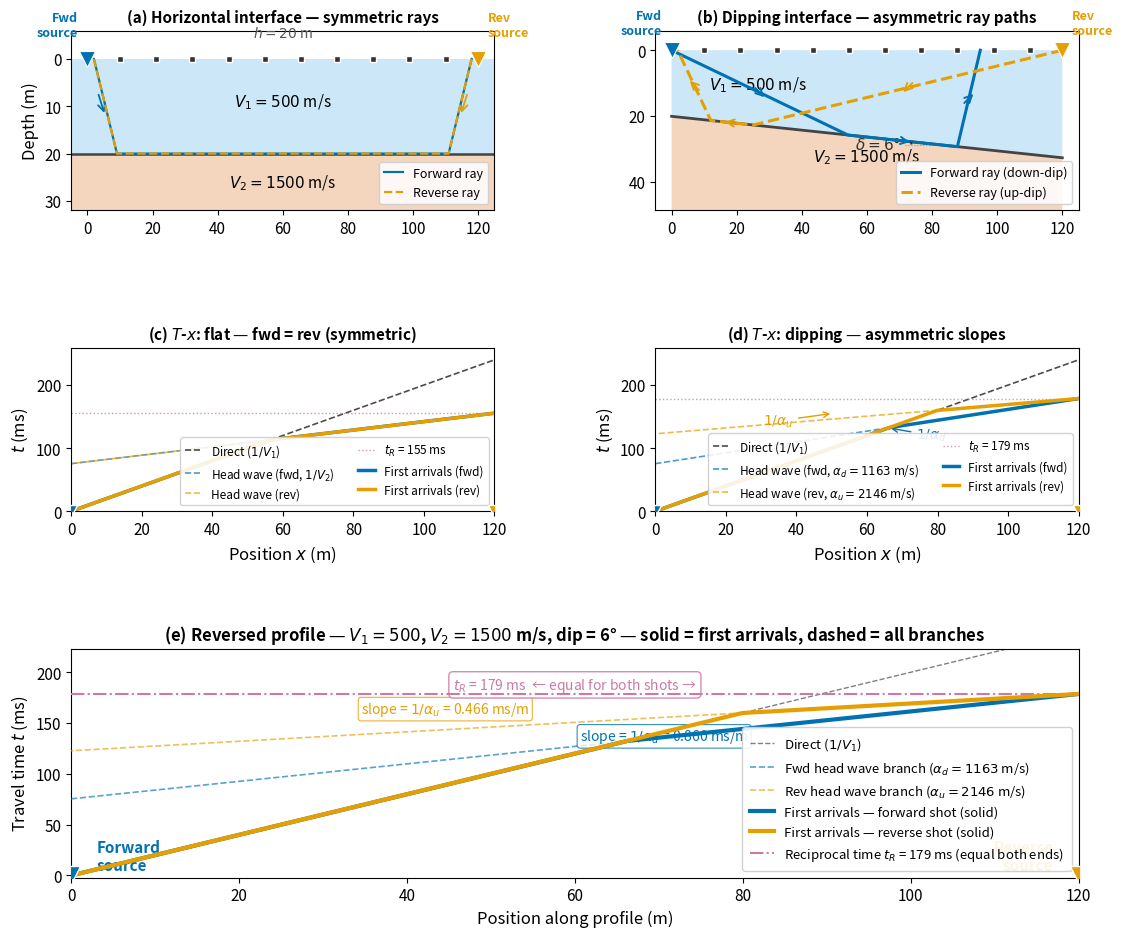

Python code for this plot: (Note: this script raises an exception after producing the figure.)
"""
fig_dipping_interface_reversed.py

Scientific content:
    Reversed refraction profiles over (a) a horizontal interface and
    (b) a dipping interface. Demonstrates that dip causes forward and
    reverse T-x head-wave segments to have different slopes (apparent
    velocities alpha_d and alpha_u). First arrivals are shown as solid
    lines; individual branches as dashed. Ray paths for both forward
    and reverse shots are drawn on the cross-sections. The reciprocal
    time is identical for both shot directions (consistency check).

Reproduces the scientific content of:
    Sheriff, R.E. & Geldart, L.P. (1995). Exploration Seismology,
    2nd ed. Cambridge University Press. Figure 4.15 (concept).
    Lowrie, W. & Fichtner, A. (2020). Fundamentals of Geophysics,
    3rd ed. Cambridge University Press. Figure 6.33 (concept).
    (No direct reproduction — original Python generation.)

Output: assets/figures/fig_dipping_interface_reversed.png
License: CC-BY 4.0 (this script)
"""

import numpy as np
import matplotlib as mpl
import matplotlib.pyplot as plt
import matplotlib.patches as mpatches
from matplotlib.patches import Arc, FancyArrowPatch

# ── Global rcParams (MANDATORY) ──────────────────────────────────────
mpl.rcParams.update({
    "font.size": 13,
    "axes.titlesize": 13,
    "axes.labelsize": 12,
    "xtick.labelsize": 11,
    "ytick.labelsize": 11,
    "legend.fontsize": 10,
    "figure.dpi": 150,
    "savefig.dpi": 300,
})

# Colorblind-safe palette (WCAG AA)
C_LAYER1  = "#56B4E9"   # overburden fill
C_LAYER2  = "#D55E00"   # refractor fill (lighter)
C_FWD     = "#0072B2"   # forward shot / down-dip
C_REV     = "#E69F00"   # reverse shot / up-dip
C_DIRECT  = "#000000"   # direct wave
C_FIRST   = "#009E73"   # first-arrival envelope
C_RECIP   = "#CC79A7"   # reciprocal time
C_IFACE   = "#444444"   # interface line

# ── Model parameters ─────────────────────────────────────────────────
V1, V2   = 500.0, 1500.0   # m/s
h0_flat  = 20.0            # vertical depth (flat model)
dip_deg  = 6.0            # exaggerated so dip is clearly visible
delta    = np.radians(dip_deg)
L        = 120.0           # profile length (m)
x        = np.linspace(0.0, L, 3000)

tic      = np.arcsin(V1 / V2)    # critical angle (rad)

# ── Flat-interface travel times ───────────────────────────────────────
ti_flat      = 2 * h0_flat * np.cos(tic) / V1 * 1e3          # ms
t_dir        = x / V1 * 1e3
t_fwd_flat   = x / V2 * 1e3 + ti_flat                        # fwd = rev for flat
t_rev_flat   = (L - x) / V2 * 1e3 + ti_flat                  # rev source at x=L
t_recip_flat = L / V2 * 1e3 + ti_flat

# First arrivals (flat)
fa_fwd_flat = np.minimum(t_dir, t_fwd_flat)
fa_rev_flat = np.minimum((L - x) / V1 * 1e3, t_rev_flat)

# ── Dipping-interface travel times ────────────────────────────────────
# Perpendicular depth at forward source (x=0) and reverse source (x=L)
d_A = h0_flat                               # perp depth at fwd source
d_B = d_A + L * np.sin(delta)              # perp depth at rev source

slope_d = np.sin(tic + delta) / V1         # s/m down-dip
slope_u = np.sin(tic - delta) / V1         # s/m up-dip
ti_d    = 2 * d_A * np.cos(tic) / V1 * 1e3  # ms
ti_u    = 2 * d_B * np.cos(tic) / V1 * 1e3  # ms

# Forward shot (source at x=0, geophones at x): down-dip propagation
t_fwd_dip = slope_d * x * 1e3 + ti_d

# Reverse shot (source at x=L, geophones at x): offset from rev src = L - x
t_rev_dip = slope_u * (L - x) * 1e3 + ti_u

# Reciprocal time (both shots, full profile length)
t_recip_dip = slope_d * L * 1e3 + ti_d   # == slope_u * L * 1e3 + ti_u (by Snell)

# First arrivals (dipping)
fa_fwd_dip = np.minimum(t_dir, t_fwd_dip)
fa_rev_dip = np.minimum((L - x) / V1 * 1e3, t_rev_dip)

# Apparent velocities
alpha_d = 1.0 / slope_d   # m/s
alpha_u = 1.0 / slope_u   # m/s

# ── Dipping-interface vertical depth profile ──────────────────────────
# Vertical depth at position x along profile:
# z(x) = d_A / cos(delta) + x * tan(delta)
# (perpendicular depth d_A at x=0 converted to vertical)
def vert_depth(x_pos):
    return d_A / np.cos(delta) + x_pos * np.tan(delta)

x_cs  = np.array([0.0, L])
z_cs  = vert_depth(x_cs)

# ── Ray path helper functions ─────────────────────────────────────────
def head_wave_ray(direction="fwd"):
    """
    Compute the four-point head-wave (critically refracted) ray path:
      source → (down-going leg) → interface entry point →
      (horizontal propagation along interface) →
      interface exit point → (up-going leg) → surface receiver

    The path has the characteristic Z-shape / trapezoid geometry that
    distinguishes a head wave from a reflected wave.

    Returns (x_points, z_points) as lists of 4 coordinates.
    """
    if direction == "fwd":
        # Forward shot: source at x=0, head wave propagates rightward
        # Down-going at angle (tic + delta) from vertical
        theta_d = tic + delta
        theta_u = tic - delta
        # Interface entry: z_ray = x * tan(theta_d) = vert_depth(x)
        x_entry = (d_A / np.cos(delta)) / (np.tan(theta_d) - np.tan(delta))
        z_entry = vert_depth(x_entry)
        # Interface exit: receiver at x_recv = 0.79*L
        # x_recv = x_exit + z_exit * tan(theta_u)
        # x_recv = x_exit*(1 + tan(delta)*tan(theta_u)) + (d_A/cos(delta))*tan(theta_u)
        x_recv = 0.79 * L
        c = 1.0 + np.tan(delta) * np.tan(theta_u)
        x_exit = (x_recv - (d_A / np.cos(delta)) * np.tan(theta_u)) / c
        z_exit = vert_depth(x_exit)
        return ([0.0,     x_entry, x_exit, x_recv],
                [0.0,     z_entry, z_exit, 0.0   ])
    else:
        # Reverse shot: source at x=L, head wave propagates leftward
        # Down-going at angle (tic - delta) from vertical (shallower, up-dip)
        theta_d = tic - delta
        theta_u = tic + delta
        # Interface entry: ray from x=L going left
        # (L - x)*tan(theta_d) = vert_depth(x)
        x_entry = (L * np.tan(theta_d) - d_A / np.cos(delta)) /                   (np.tan(theta_d) + np.tan(delta))
        z_entry = vert_depth(x_entry)
        # Interface exit: head wave travels leftward to x_exit = x_entry - 13
        # chosen so up-going leg reaches the surface within the profile
        x_exit = x_entry - 13.0
        x_exit = max(x_exit, 3.0)
        z_exit = vert_depth(x_exit)
        # Receiver: up-going ray travels leftward at angle theta_u
        x_recv = x_exit - z_exit * np.tan(theta_u)
        x_recv = max(x_recv, 0.0)
        return ([L,       x_entry, x_exit, x_recv],
                [0.0,     z_entry, z_exit, 0.0   ])


# ── Figure layout ─────────────────────────────────────────────────────
# 3 rows × 2 cols:  row0 = cross-sections, row1 = individual T-x, row2 = combined
fig = plt.figure(figsize=(13, 11))
gs  = fig.add_gridspec(3, 2, hspace=0.72, wspace=0.38,
                       height_ratios=[1.1, 1.0, 1.4])

ax_cs_flat = fig.add_subplot(gs[0, 0])
ax_cs_dip  = fig.add_subplot(gs[0, 1])
ax_tx_flat = fig.add_subplot(gs[1, 0])
ax_tx_dip  = fig.add_subplot(gs[1, 1])
ax_big     = fig.add_subplot(gs[2, :])


# ═══════════════════════════════════════════════════════════════════════
# CROSS-SECTION: FLAT INTERFACE
# ═══════════════════════════════════════════════════════════════════════
depth_cs_flat = h0_flat + 12
ax_cs_flat.set_xlim(-5, L + 5)
ax_cs_flat.set_ylim(depth_cs_flat, -6)

ax_cs_flat.axhspan(0, h0_flat,          facecolor=C_LAYER1, alpha=0.30, zorder=1)
ax_cs_flat.axhspan(h0_flat, depth_cs_flat, facecolor=C_LAYER2, alpha=0.25, zorder=1)
ax_cs_flat.axhline(h0_flat, color=C_IFACE, lw=1.8, zorder=2)

ax_cs_flat.text(L * 0.5, h0_flat * 0.45, f"$V_1 = {int(V1)}$ m/s",
                ha="center", va="center", fontsize=11)
ax_cs_flat.text(L * 0.5, h0_flat + 6, f"$V_2 = {int(V2)}$ m/s",
                ha="center", va="center", fontsize=11)
ax_cs_flat.text(L * 0.5, -4.5, f"$h = {int(h0_flat)}$ m",
                ha="center", fontsize=10, color="#555")

# Source symbols: forward (left) and reverse (right), colored
for xp, col, lab, ha_ in [(0, C_FWD, "Fwd\nsource", "right"),
                           (L, C_REV, "Rev\nsource", "left")]:
    # Hammer-style: triangle marker + label
    ax_cs_flat.plot(xp, 0, "v", ms=11, color=col, zorder=6,
                    markeredgecolor="white", markeredgewidth=0.8)
    ax_cs_flat.text(xp + (-3 if ha_ == "right" else 3), -4.8, lab,
                    ha=ha_, fontsize=9, color=col, fontweight="bold")

# Geophone symbols along surface
x_geo_flat = np.linspace(10, L-10, 10)
ax_cs_flat.plot(x_geo_flat, np.zeros_like(x_geo_flat),
                "s", ms=5, color="#333", zorder=5, markeredgecolor="white")

# Forward ray path (blue)
ray_down = h0_flat * np.tan(tic)
xA_fwd = 2 + ray_down
ax_cs_flat.plot([2, xA_fwd, L - ray_down - 2, L - 2],
                [0, h0_flat, h0_flat, 0],
                color=C_FWD, lw=1.6, zorder=4, label="Forward ray")
# Arrow on down-going leg
ax_cs_flat.annotate("", xy=(xA_fwd * 0.6, h0_flat * 0.6),
                    xytext=(xA_fwd * 0.35, h0_flat * 0.35),
                    arrowprops=dict(arrowstyle="->", color=C_FWD, lw=1.3))

# Reverse ray path (orange) — symmetric for flat case
xA_rev = L - 2 - ray_down
ax_cs_flat.plot([L - 2, xA_rev, ray_down + 2, 2],
                [0, h0_flat, h0_flat, 0],
                color=C_REV, lw=1.6, ls="--", zorder=4, label="Reverse ray")
ax_cs_flat.annotate("", xy=(L - xA_fwd * 0.6, h0_flat * 0.6),
                    xytext=(L - xA_fwd * 0.35, h0_flat * 0.35),
                    arrowprops=dict(arrowstyle="->", color=C_REV, lw=1.3))

ax_cs_flat.set_ylabel("Depth (m)")
ax_cs_flat.set_title("(a) Horizontal interface — symmetric rays",
                     fontweight="bold", fontsize=11)
leg_flat_cs = ax_cs_flat.legend(loc="lower right", fontsize=9,
                                 framealpha=0.85, handlelength=1.5)


# ═══════════════════════════════════════════════════════════════════════
# CROSS-SECTION: DIPPING INTERFACE
# ═══════════════════════════════════════════════════════════════════════
depth_cs_dip = vert_depth(L) + 16
ax_cs_dip.set_xlim(-5, L + 5)
ax_cs_dip.set_ylim(depth_cs_dip, -6)

x_fill = np.array([0, L, L, 0])
z_fill_iface = vert_depth(np.array([0, L]))
ax_cs_dip.fill_between([0, L], [0, 0], z_fill_iface,
                       facecolor=C_LAYER1, alpha=0.30, zorder=1)
ax_cs_dip.fill_between([0, L], z_fill_iface, depth_cs_dip,
                       facecolor=C_LAYER2, alpha=0.25, zorder=1)
ax_cs_dip.plot([0, L], z_fill_iface, color=C_IFACE, lw=2.0, zorder=2)

ax_cs_dip.text(L * 0.22, vert_depth(L * 0.22) * 0.45,
               f"$V_1 = {int(V1)}$ m/s", ha="center", va="center", fontsize=11)
ax_cs_dip.text(L * 0.5, vert_depth(L * 0.5) + 6,
               f"$V_2 = {int(V2)}$ m/s", ha="center", va="center", fontsize=11)

# Dip angle arc annotation (at the right end of the interface)
x_arc = L * 0.68
z_arc = vert_depth(x_arc)
arc_radius = 8
arc = Arc((x_arc, z_arc), 2 * arc_radius, 2 * arc_radius,
          angle=0, theta1=180, theta2=180 + dip_deg,
          color="#333", lw=1.5, zorder=5)
ax_cs_dip.add_patch(arc)
ax_cs_dip.text(x_arc - arc_radius - 3, z_arc + 2.5,
               f"$\\delta={dip_deg:.0f}°$", fontsize=11, color="#333",
               ha="right", va="bottom")
# Horizontal reference line at the arc point
ax_cs_dip.plot([x_arc - arc_radius - 2, x_arc + 2], [z_arc, z_arc],
               color="#999", lw=0.8, ls=":", zorder=3)

# Source symbols
for xp, col, lab, ha_ in [(0, C_FWD, "Fwd\nsource", "right"),
                           (L, C_REV, "Rev\nsource", "left")]:
    ax_cs_dip.plot(xp, 0, "v", ms=11, color=col, zorder=6,
                   markeredgecolor="white", markeredgewidth=0.8)
    ax_cs_dip.text(xp + (-3 if ha_ == "right" else 3), -4.8, lab,
                   ha=ha_, fontsize=9, color=col, fontweight="bold")

# Geophone symbols
ax_cs_dip.plot(x_geo_flat, np.zeros_like(x_geo_flat),
               "s", ms=5, color="#333", zorder=5, markeredgecolor="white")

# ── Forward head-wave ray path (Z-shape: down → along interface → up) ──
rx_fwd, rz_fwd = head_wave_ray(direction="fwd")
ax_cs_dip.plot(rx_fwd, rz_fwd, color=C_FWD, lw=2.2, zorder=4,
               label="Forward ray (down-dip)")
# Arrow on down-going leg (segment 0→1)
mid_x0 = (rx_fwd[0] + rx_fwd[1]) / 2
mid_z0 = (rz_fwd[0] + rz_fwd[1]) / 2
ax_cs_dip.annotate("", xy=(mid_x0 + 2, mid_z0 + 2),
                    xytext=(mid_x0 - 2, mid_z0 - 2),
                    arrowprops=dict(arrowstyle="->", color=C_FWD, lw=1.4))
# Arrow along interface segment (1→2)
mid_x1 = (rx_fwd[1] + rx_fwd[2]) / 2
mid_z1 = (rz_fwd[1] + rz_fwd[2]) / 2
ax_cs_dip.annotate("", xy=(mid_x1 + 3, mid_z1 + 0.5),
                    xytext=(mid_x1 - 3, mid_z1 - 0.5),
                    arrowprops=dict(arrowstyle="->", color=C_FWD, lw=1.4))
# Arrow on up-going leg (segment 2→3)
mid_x2 = (rx_fwd[2] + rx_fwd[3]) / 2
mid_z2 = (rz_fwd[2] + rz_fwd[3]) / 2
ax_cs_dip.annotate("", xy=(mid_x2 + 2, mid_z2 - 2),
                    xytext=(mid_x2 - 2, mid_z2 + 2),
                    arrowprops=dict(arrowstyle="->", color=C_FWD, lw=1.4))

# ── Reverse head-wave ray path (Z-shape: down ← along interface ← up) ─
rx_rev, rz_rev = head_wave_ray(direction="rev")
ax_cs_dip.plot(rx_rev, rz_rev, color=C_REV, lw=2.2, ls="--", zorder=4,
               label="Reverse ray (up-dip)")
# Arrow on down-going leg (L → entry)
mid_xr0 = (rx_rev[0] + rx_rev[1]) / 2
mid_zr0 = (rz_rev[0] + rz_rev[1]) / 2
ax_cs_dip.annotate("", xy=(mid_xr0 - 2, mid_zr0 + 2),
                    xytext=(mid_xr0 + 2, mid_zr0 - 2),
                    arrowprops=dict(arrowstyle="->", color=C_REV, lw=1.4))
# Arrow along interface (entry → exit, leftward)
mid_xr1 = (rx_rev[1] + rx_rev[2]) / 2
mid_zr1 = (rz_rev[1] + rz_rev[2]) / 2
ax_cs_dip.annotate("", xy=(mid_xr1 - 3, mid_zr1 - 0.4),
                    xytext=(mid_xr1 + 3, mid_zr1 + 0.4),
                    arrowprops=dict(arrowstyle="->", color=C_REV, lw=1.4))
# Arrow on up-going leg (exit → receiver)
mid_xr2 = (rx_rev[2] + rx_rev[3]) / 2
mid_zr2 = (rz_rev[2] + rz_rev[3]) / 2
ax_cs_dip.annotate("", xy=(mid_xr2 - 2, mid_zr2 - 2),
                    xytext=(mid_xr2 + 2, mid_zr2 + 2),
                    arrowprops=dict(arrowstyle="->", color=C_REV, lw=1.4))

ax_cs_dip.set_title("(b) Dipping interface — asymmetric ray paths",
                     fontweight="bold", fontsize=11)
leg_dip_cs = ax_cs_dip.legend(loc="lower right", fontsize=9,
                               framealpha=0.85, handlelength=1.5)


# ═══════════════════════════════════════════════════════════════════════
# T-x PANEL: FLAT (forward shot only — symmetric, so one shot suffices)
# ═══════════════════════════════════════════════════════════════════════
# First arrivals: solid; individual branches: dashed

ax_tx_flat.plot(x, t_dir, color=C_DIRECT, lw=1.2, ls="--", alpha=0.7, label="Direct ($1/V_1$)")
ax_tx_flat.plot(x, t_fwd_flat, color=C_FWD, lw=1.2, ls="--", alpha=0.7,
                label=f"Head wave (fwd, $1/V_2$)")
ax_tx_flat.plot(L - x, t_rev_flat, color=C_REV, lw=1.2, ls="--", alpha=0.7,
                label=f"Head wave (rev)")
ax_tx_flat.axhline(t_recip_flat, color=C_RECIP, lw=1.0, ls=":",
                   alpha=0.8, label=f"$t_R$ = {t_recip_flat:.0f} ms")
# First arrivals solid
ax_tx_flat.plot(x, fa_fwd_flat, color=C_FWD, lw=2.5, ls="-", zorder=5,
                label="First arrivals (fwd)")
ax_tx_flat.plot(L - x, fa_rev_flat, color=C_REV, lw=2.5, ls="-", zorder=5,
                label="First arrivals (rev)")

# Source markers on T-x panel
ax_tx_flat.plot(0, 0, "v", ms=9, color=C_FWD, zorder=7, markeredgecolor="white")
ax_tx_flat.plot(L, 0, "v", ms=9, color=C_REV, zorder=7, markeredgecolor="white")

ax_tx_flat.set_xlim(0, L)
ax_tx_flat.set_ylim(0, np.max(t_dir) * 1.08)
ax_tx_flat.set_xlabel("Position $x$ (m)")
ax_tx_flat.set_ylabel("$t$ (ms)")
ax_tx_flat.set_title("(c) $T$-$x$: flat — fwd = rev (symmetric)",
                     fontweight="bold", fontsize=11)
# Legend: bottom right to avoid covering curves in upper-left
ax_tx_flat.legend(loc="lower right", fontsize=8.5, framealpha=0.88,
                  ncol=2, handlelength=1.4)


# ═══════════════════════════════════════════════════════════════════════
# T-x PANEL: DIPPING
# ═══════════════════════════════════════════════════════════════════════
ax_tx_dip.plot(x, t_dir, color=C_DIRECT, lw=1.2, ls="--", alpha=0.7,
               label="Direct ($1/V_1$)")
ax_tx_dip.plot(x, t_fwd_dip, color=C_FWD, lw=1.2, ls="--", alpha=0.7,
               label=f"Head wave (fwd, $\\alpha_d={alpha_d:.0f}$ m/s)")
ax_tx_dip.plot(L - x, t_rev_dip, color=C_REV, lw=1.2, ls="--", alpha=0.7,
               label=f"Head wave (rev, $\\alpha_u={alpha_u:.0f}$ m/s)")
ax_tx_dip.axhline(t_recip_dip, color=C_RECIP, lw=1.0, ls=":",
                  alpha=0.8, label=f"$t_R$ = {t_recip_dip:.0f} ms")
# First arrivals solid
ax_tx_dip.plot(x, fa_fwd_dip, color=C_FWD, lw=2.5, ls="-", zorder=5,
               label="First arrivals (fwd)")
ax_tx_dip.plot(L - x, fa_rev_dip, color=C_REV, lw=2.5, ls="-", zorder=5,
               label="First arrivals (rev)")

# Source markers
ax_tx_dip.plot(0, 0, "v", ms=9, color=C_FWD, zorder=7, markeredgecolor="white")
ax_tx_dip.plot(L, 0, "v", ms=9, color=C_REV, zorder=7, markeredgecolor="white")

# Slope arrows with labels — positioned to avoid legend
xA = L * 0.55; tA = slope_d * xA * 1e3 + ti_d
ax_tx_dip.annotate(f"$1/\\alpha_d$", xy=(xA, tA),
                   xytext=(xA + 8, tA - 18), fontsize=10, color=C_FWD,
                   arrowprops=dict(arrowstyle="->", color=C_FWD, lw=1.0))
xB_pos = L * 0.42; xB_off = L - xB_pos
tB = slope_u * xB_off * 1e3 + ti_u
ax_tx_dip.annotate(f"$1/\\alpha_u$", xy=(xB_pos, tB),
                   xytext=(xB_pos - 20, tB - 18), fontsize=10, color=C_REV,
                   arrowprops=dict(arrowstyle="->", color=C_REV, lw=1.0))

ax_tx_dip.set_xlim(0, L)
ax_tx_dip.set_ylim(0, np.max(t_dir) * 1.08)
ax_tx_dip.set_xlabel("Position $x$ (m)")
ax_tx_dip.set_ylabel("$t$ (ms)")
ax_tx_dip.set_title("(d) $T$-$x$: dipping — asymmetric slopes",
                    fontweight="bold", fontsize=11)
ax_tx_dip.legend(loc="lower right", fontsize=8.5, framealpha=0.88,
                 ncol=2, handlelength=1.4)


# ═══════════════════════════════════════════════════════════════════════
# COMBINED REVERSED-PROFILE PANEL
# ═══════════════════════════════════════════════════════════════════════
# Show both forward and reverse branches together, first arrivals solid

# Individual branches (dashed, light)
ax_big.plot(x, t_dir,     color=C_DIRECT,  lw=1.0, ls="--", alpha=0.5, zorder=3,
            label="Direct ($1/V_1$)")
ax_big.plot(x, t_fwd_dip, color=C_FWD, lw=1.2, ls="--", alpha=0.65, zorder=3,
            label=f"Fwd head wave branch ($\\alpha_d = {alpha_d:.0f}$ m/s)")
ax_big.plot(L - x, t_rev_dip, color=C_REV, lw=1.2, ls="--", alpha=0.65, zorder=3,
            label=f"Rev head wave branch ($\\alpha_u = {alpha_u:.0f}$ m/s)")

# First arrivals (solid, thick) — the critical observables
ax_big.plot(x,     fa_fwd_dip, color=C_FWD, lw=3.0, ls="-", zorder=5,
            label="First arrivals — forward shot (solid)")
ax_big.plot(L - x, fa_rev_dip, color=C_REV, lw=3.0, ls="-", zorder=5,
            label="First arrivals — reverse shot (solid)")

# Reciprocal time
ax_big.axhline(t_recip_dip, color=C_RECIP, lw=1.5, ls="-.", zorder=4,
               label=f"Reciprocal time $t_R$ = {t_recip_dip:.0f} ms (equal both ends)")

# Source markers (both ends, colored)
ax_big.plot(0, 0, "v", ms=13, color=C_FWD, zorder=7,
            markeredgecolor="white", markeredgewidth=1.0)
ax_big.plot(L, 0, "v", ms=13, color=C_REV, zorder=7,
            markeredgecolor="white", markeredgewidth=1.0)
ax_big.text(3,  5, "Forward\nsource", ha="left",  fontsize=11,
            color=C_FWD, fontweight="bold")
ax_big.text(L - 3, 5, "Reverse\nsource", ha="right", fontsize=11,
            color=C_REV, fontweight="bold")

# Inline slope labels (avoid upper-right where legend sits)
xL_fwd = L * 0.48; tL_fwd = slope_d * xL_fwd * 1e3 + ti_d
ax_big.text(xL_fwd + 3, tL_fwd + 8,
            f"slope = $1/\\alpha_d$ = {1/alpha_d*1e3:.3f} ms/m",
            fontsize=10, color=C_FWD,
            bbox=dict(boxstyle="round,pad=0.2", fc="white", alpha=0.8, ec=C_FWD, lw=0.8))

xL_rev_pos = L * 0.48; xL_rev_off = L - xL_rev_pos
tL_rev = slope_u * xL_rev_off * 1e3 + ti_u
ax_big.text(xL_rev_pos - 3, tL_rev + 8,
            f"slope = $1/\\alpha_u$ = {1/alpha_u*1e3:.3f} ms/m",
            fontsize=10, color=C_REV, ha="right",
            bbox=dict(boxstyle="round,pad=0.2", fc="white", alpha=0.8, ec=C_REV, lw=0.8))

# Reciprocal time annotation
ax_big.text(L / 2, t_recip_dip + 5, f"$t_R$ = {t_recip_dip:.0f} ms  ← equal for both shots →",
            ha="center", fontsize=10, color=C_RECIP,
            bbox=dict(boxstyle="round,pad=0.3", fc="white", alpha=0.85, ec=C_RECIP, lw=1.0))

# Legend: lower-right, compact
ax_big.legend(loc="lower right", fontsize=9.5, framealpha=0.90,
              ncol=1, handlelength=1.8, borderpad=0.6)

ax_big.set_xlim(0, L)
ax_big.set_ylim(-2, max(np.nanmax(fa_fwd_dip), np.nanmax(fa_rev_dip)) * 1.25)
ax_big.set_xlabel("Position along profile (m)")
ax_big.set_ylabel("Travel time $t$ (ms)")
ax_big.set_title(
    f"(e) Reversed profile — $V_1 = {int(V1)}$, $V_2 = {int(V2)}$ m/s, dip = {dip_deg:.0f}° "
    f"— solid = first arrivals, dashed = all branches",
    fontweight="bold", fontsize=12)

# ── Save ─────────────────────────────────────────────────────────────
fig.tight_layout()
fig.savefig("assets/figures/fig_dipping_interface_reversed.png",
            dpi=300, bbox_inches="tight")
print("Saved: assets/figures/fig_dipping_interface_reversed.png")

if __name__ == "__main__":
    plt.show()
